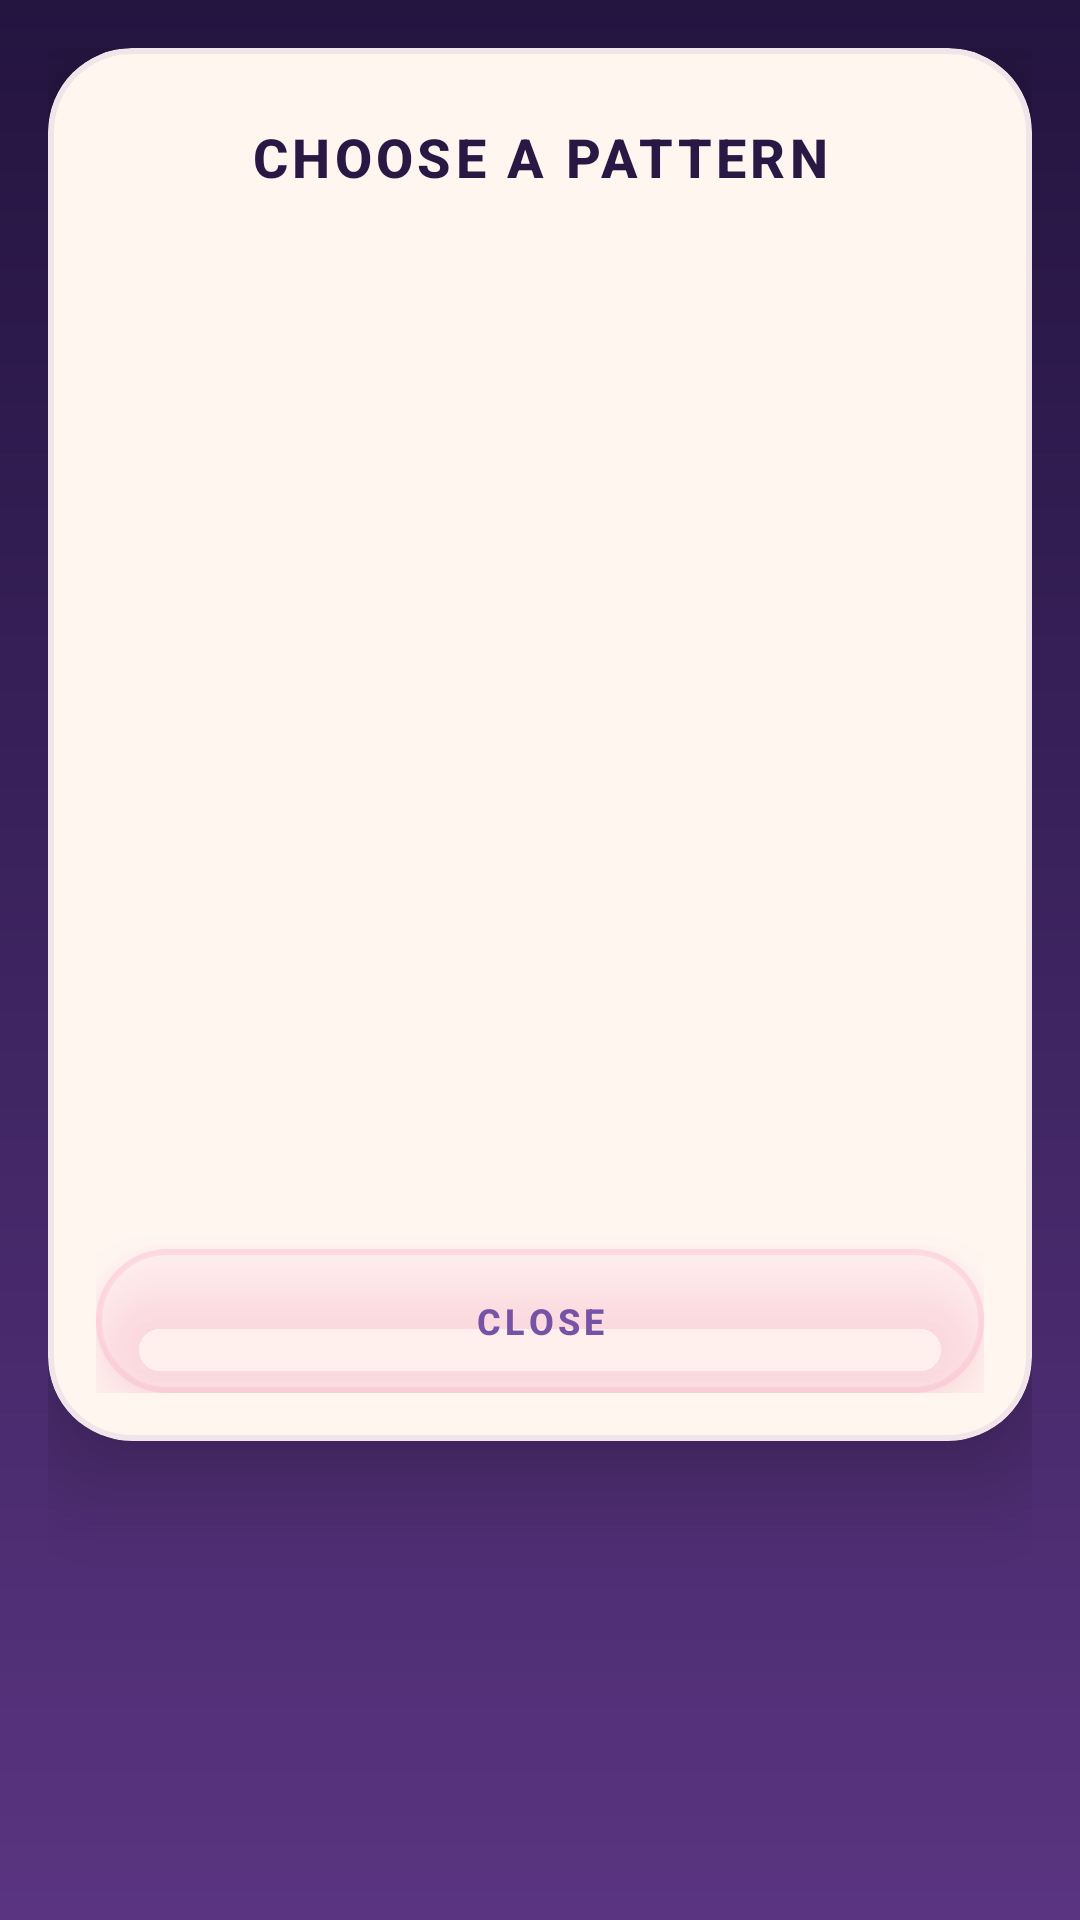

Produce the Android XML layout that renders to this screen, including the resource entries it uses.
<!-- AndroidManifest.xml: application theme Theme.SweetJelly -->
<!-- res/layout/dialog_pattern_picker.xml -->
<?xml version="1.0" encoding="utf-8"?>
<RelativeLayout xmlns:android="http://schemas.android.com/apk/res/android"
    xmlns:app="http://schemas.android.com/apk/res-auto"
    android:layout_width="match_parent"
    android:layout_height="wrap_content"
    android:padding="@dimen/space_md">

    <com.google.android.material.card.MaterialCardView
        android:id="@+id/picker_card"
        android:layout_width="match_parent"
        android:layout_height="wrap_content"
        app:cardBackgroundColor="@color/cream_50"
        app:cardCornerRadius="@dimen/card_radius_md"
        app:cardElevation="18dp"
        app:strokeColor="@color/sheet_stroke"
        app:strokeWidth="2dp">

        <LinearLayout
            android:layout_width="match_parent"
            android:layout_height="wrap_content"
            android:orientation="vertical"
            android:paddingStart="@dimen/space_md"
            android:paddingTop="@dimen/space_lg"
            android:paddingEnd="@dimen/space_md"
            android:paddingBottom="@dimen/space_md">

            <TextView
                android:id="@+id/txt_picker_title"
                android:layout_width="match_parent"
                android:layout_height="wrap_content"
                android:gravity="center"
                android:text="@string/dialog_patterns_title"
                android:textAppearance="@style/TextAppearance.App.Section"
                android:textColor="@color/ink" />

            <androidx.core.widget.NestedScrollView
                android:layout_width="match_parent"
                android:layout_height="320dp"
                android:layout_marginTop="@dimen/space_md"
                android:fillViewport="true">

                <androidx.recyclerview.widget.RecyclerView
                    android:id="@+id/picker_list"
                    android:layout_width="match_parent"
                    android:layout_height="wrap_content"
                    android:nestedScrollingEnabled="false" />

            </androidx.core.widget.NestedScrollView>

            <com.google.android.material.button.MaterialButton
                android:id="@+id/btn_picker_close"
                style="@style/Widget.App.Button.Secondary"
                android:layout_width="match_parent"
                android:layout_height="@dimen/btn_secondary_h"
                android:layout_marginTop="@dimen/space_md"
                android:text="@string/dialog_close" />

        </LinearLayout>

    </com.google.android.material.card.MaterialCardView>

</RelativeLayout>
<!-- resources referenced by this layout -->
<resources>
  <color name="cream_50">#FFF6F0</color>
  <color name="ink">#2A1844</color>
  <color name="sheet_stroke">#1A7653A6</color>
  <dimen name="btn_secondary_h">48dp</dimen>
  <dimen name="card_radius_md">28dp</dimen>
  <dimen name="space_lg">24dp</dimen>
  <dimen name="space_md">16dp</dimen>
  <string name="dialog_close">CLOSE</string>
  <string name="dialog_patterns_title">CHOOSE A PATTERN</string>
  <style name="TextAppearance.App.Section" parent="TextAppearance.Material3.TitleMedium">
          <item name="android:textSize">18sp</item>
          <item name="android:textStyle">bold</item>
          <item name="android:letterSpacing">0.08</item>
      </style>
  <style name="Widget.App.Button.Secondary" parent="Widget.Material3.Button.OutlinedButton">
          <item name="backgroundTint">@color/secondary_fill</item>
          <item name="strokeWidth">2dp</item>
          <item name="strokeColor">@color/secondary_stroke</item>
          <item name="android:textColor">@color/grape_500</item>
          <item name="android:textSize">12sp</item>
          <item name="android:textStyle">bold</item>
          <item name="android:letterSpacing">0.12</item>
          <item name="android:minHeight">@dimen/btn_secondary_h</item>
          <item name="android:insetTop">0dp</item>
          <item name="android:insetBottom">0dp</item>
          <item name="android:stateListAnimator">@animator/press_pop</item>
          <item name="iconTint">@color/grape_500</item>
          <item name="iconSize">@dimen/icon_size</item>
          <item name="iconGravity">textStart</item>
          <item name="iconPadding">@dimen/space_xs</item>
          <item name="cornerRadius">24dp</item>
          <item name="rippleColor">@color/secondary_stroke</item>
      </style>
  <color name="secondary_fill">#14F7A9C4</color>
  <color name="secondary_stroke">#44F7A9C4</color>
  <color name="grape_500">#7653A6</color>
  <dimen name="icon_size">24dp</dimen>
  <dimen name="space_xs">6dp</dimen>
  <color name="jelly_pink">#F7A9C4</color>
  <color name="white">#FFFFFF</color>
  <color name="jelly_pink_deep">#E8739E</color>
  <color name="jelly_lemon">#FFCF56</color>
  <color name="jelly_mint">#85D6B1</color>
  <color name="grape_900">#241440</color>
  <color name="grape_800">#3D2460</color>
  <color name="grape_700">#5A3480</color>
  <color name="lilac_200">#A68BC4</color>
  <!-- drawable bg_launch_window (drawable) -->
  <?xml version="1.0" encoding="utf-8"?>
  <layer-list xmlns:android="http://schemas.android.com/apk/res/android">
      <item android:drawable="@drawable/bg_splash_gradient" />
      <item
          android:width="@dimen/splash_frame"
          android:height="@dimen/splash_frame"
          android:drawable="@drawable/sprite_window_frame"
          android:gravity="center" />
      <item
          android:width="@dimen/splash_flower"
          android:height="@dimen/splash_flower"
          android:drawable="@drawable/sprite_jelly_flower"
          android:gravity="center" />
  </layer-list>
  <!-- drawable bg_splash_gradient (drawable) -->
  <?xml version="1.0" encoding="utf-8"?>
  <shape xmlns:android="http://schemas.android.com/apk/res/android" android:shape="rectangle">
      <gradient
          android:angle="270"
          android:centerColor="@color/grape_800"
          android:endColor="@color/grape_700"
          android:startColor="@color/grape_900"
          android:type="linear" />
  </shape>
  <dimen name="splash_frame">220dp</dimen>
  <dimen name="splash_flower">96dp</dimen>
  <dimen name="btn_primary_h">60dp</dimen>
  <dimen name="space_sm">10dp</dimen>
  <color name="ripple_light">#55FFFFFF</color>
</resources>
